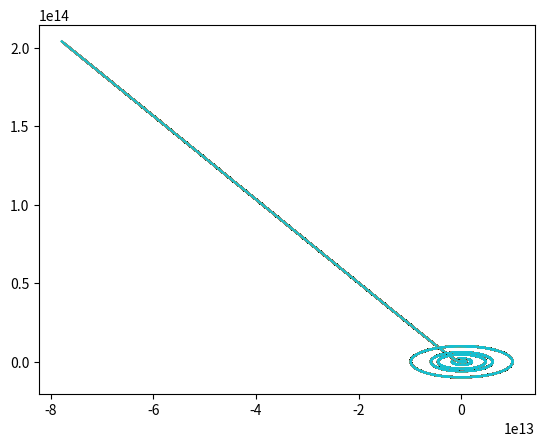

This chart was generated by the following Python code:
import numpy as np
import matplotlib.pyplot as plt
import time
# UNIVERSAL CONSTANTS
G = 6.67430e-11
SCALING_FACTOR = 10e15
class Body:
    def __init__(self, x, v, m):
        self.x = np.array(x)
        self.v = np.array(v)
        self.m = m




class Craft:
    pass


class System:
    def __init__(self, *args):
        self.bodies = []
        for arg in args:
            self.bodies.append(arg)
        self.history = {}
        self.t = 0

    def add(self, body):
        self.bodies.append(body)

    def bodies2array(self):
        x_arr = np.ndarray([1, 3])
        v_arr = np.ndarray([1, 3])
        for i in self.bodies:
            np.vstack([x_arr, i.x])
            np.vstack([v_arr, i.v])
        return x_arr, v_arr

    def step(self, dt):
        bodies = self.bodies
        # big = max([b.m for b in bodies])
        # bodies = [b for b in bodies if b.m*10e3 > big]
        for body in self.bodies:
            body.x = body.x + dt * body.v
            a = np.zeros(3)
            for a_body in bodies:
                if body != a_body:
                    a = a - (((a_body.m * G) / np.abs(np.sum((body.x - a_body.x)**2))) * ((body.x - a_body.x) / np.sqrt(np.abs(np.sum((body.x - a_body.x)**2)))))
            body.v = body.v + dt * a
        self.t += dt
        self.history[self.t] = []
        for body in self.bodies:
            self.history[self.t].append([body, body.x, body.v])

    def plot(self, total=True):
            
        for body in range(len(list(self.history.values())[0])):
            positionsx = []
            positionsy = []
            for state in list(self.history.values()):
                positionsx.append(state[body][1][0])
                positionsy.append(state[body][1][1])
                
                plt.plot(positionsx, positionsy)
        plt.show()

    def __repr__(self):
        bodies = []
        for bod in self.bodies:
            body = []
            body.append([bod.x, bod.v, bod.m])
            bodies.append(body)
        return str(bodies)
    


# FUNCTIONS FOR SYSTEMS

def create_stable_system(type):
    if type == "single-star":
        planets = 5
        star_m = 10e30
        star = Body([0, 0, 0], [0, 0, 0], star_m)
        sys = System(star)

    elif type == "double-star":
        planets = 5
        star_m = 10e30
        star1 = Body([0, 0, 0], [0, 0, 0], star_m)
        star2 = Body([10e13, 0, 0], [0, 0, 0], star_m)

        sys = System(star1, star2)


    for i in range(planets):
        m = 10e24
        x = np.array([0, np.random.randint(1, 1000, dtype="int64"), 0]) * 10e9
        v = [np.sqrt((G * star_m) / np.sqrt(np.sum(x*x))), 0, 0]
        sys.add(Body(x, v, m))
    
    return sys


# bod1 = Body(np.array([1e12, 1e12, 0]), np.array([1e2, 0, 0]), 2e30)
# bod2 = Body(np.array([1e6, 1e6, 0]), np.array([0, 1e4, 0]), 2e25)
# bod3 = Body(np.array([0, 1e12, 0]), np.array([1e4, 1e4, 0]), 2e25)
# bod4 = Body(np.array([0, 1e12, 0]), np.array([1e4, 0, 0]), 2e25)
sys = create_stable_system("single-star")

# sys = System(bod1, bod2, bod3, bod4)
t = 0
t1 = time.time()
for i in range(2000):    
    t += 8000000
    sys.step(8000000)
print(f'Sim took: {round(time.time() - t1, 3)}s')
sys.plot()
